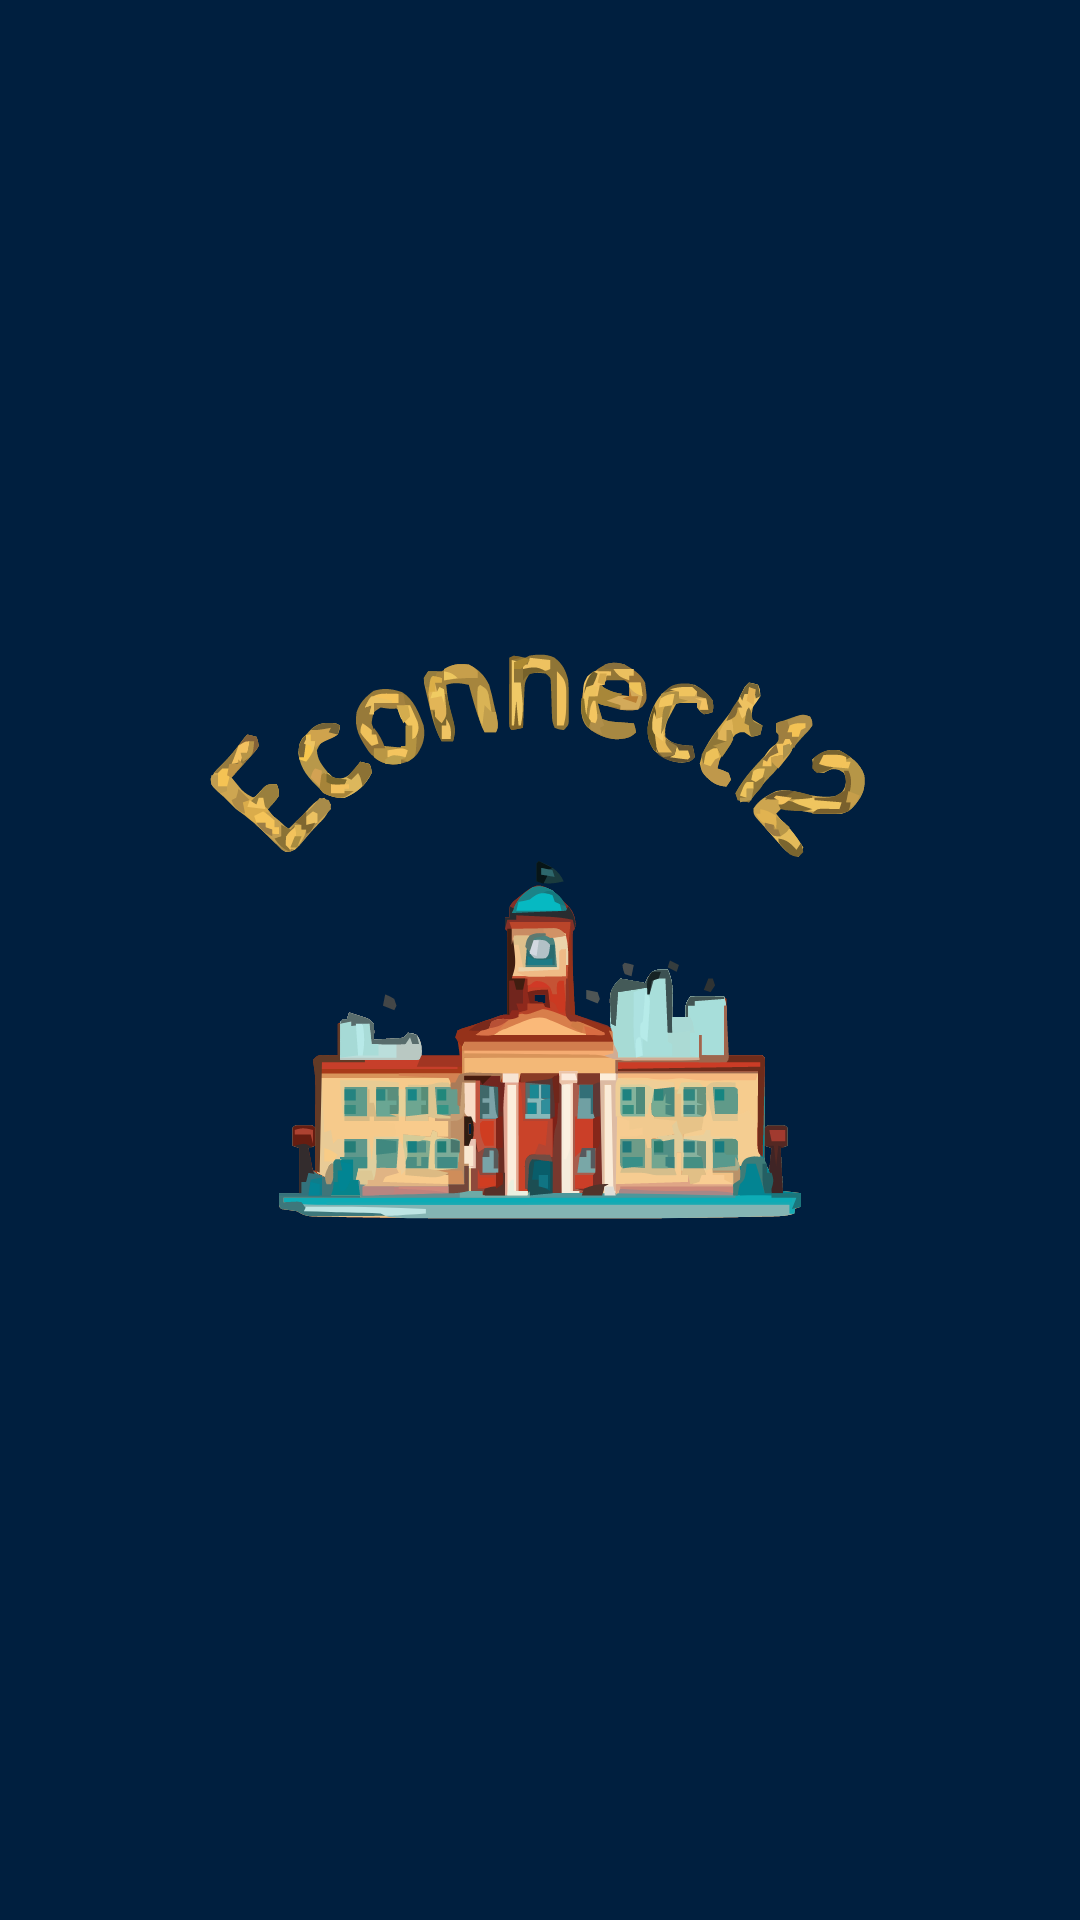

Write the Android layout XML for this screen, with the resource values it uses.
<!-- AndroidManifest.xml: application theme Theme.ECONNECT12 -->
<!-- res/layout/activity_splash.xml -->
<?xml version="1.0" encoding="utf-8"?>
<androidx.constraintlayout.widget.ConstraintLayout xmlns:android="http://schemas.android.com/apk/res/android"
    xmlns:app="http://schemas.android.com/apk/res-auto"
    xmlns:tools="http://schemas.android.com/tools"
    android:id="@+id/main"
    android:layout_width="match_parent"
    android:background="@color/navy_blue"
    android:layout_height="match_parent"
    tools:context=".splash">

    <ImageView
    android:id="@+id/app_logo"
    android:layout_width="296dp"
    android:layout_height="305dp"
    android:src="@drawable/econnect12_logo"
    app:layout_constraintBottom_toBottomOf="parent"
    app:layout_constraintEnd_toEndOf="parent"
    app:layout_constraintStart_toStartOf="parent"
    app:layout_constraintTop_toTopOf="parent" />

</androidx.constraintlayout.widget.ConstraintLayout>
<!-- resources referenced by this layout -->
<resources>
  <color name="navy_blue">#001F3F</color>
  <!-- drawable econnect12_logo: vector/xml drawable (drawable, 173024 chars, omitted) -->
  <style name="Theme.ECONNECT12" parent="Base.Theme.ECONNECT12" />
  <style name="Base.Theme.ECONNECT12" parent="Theme.Material3.DayNight.NoActionBar">
          
          
      </style>
</resources>
